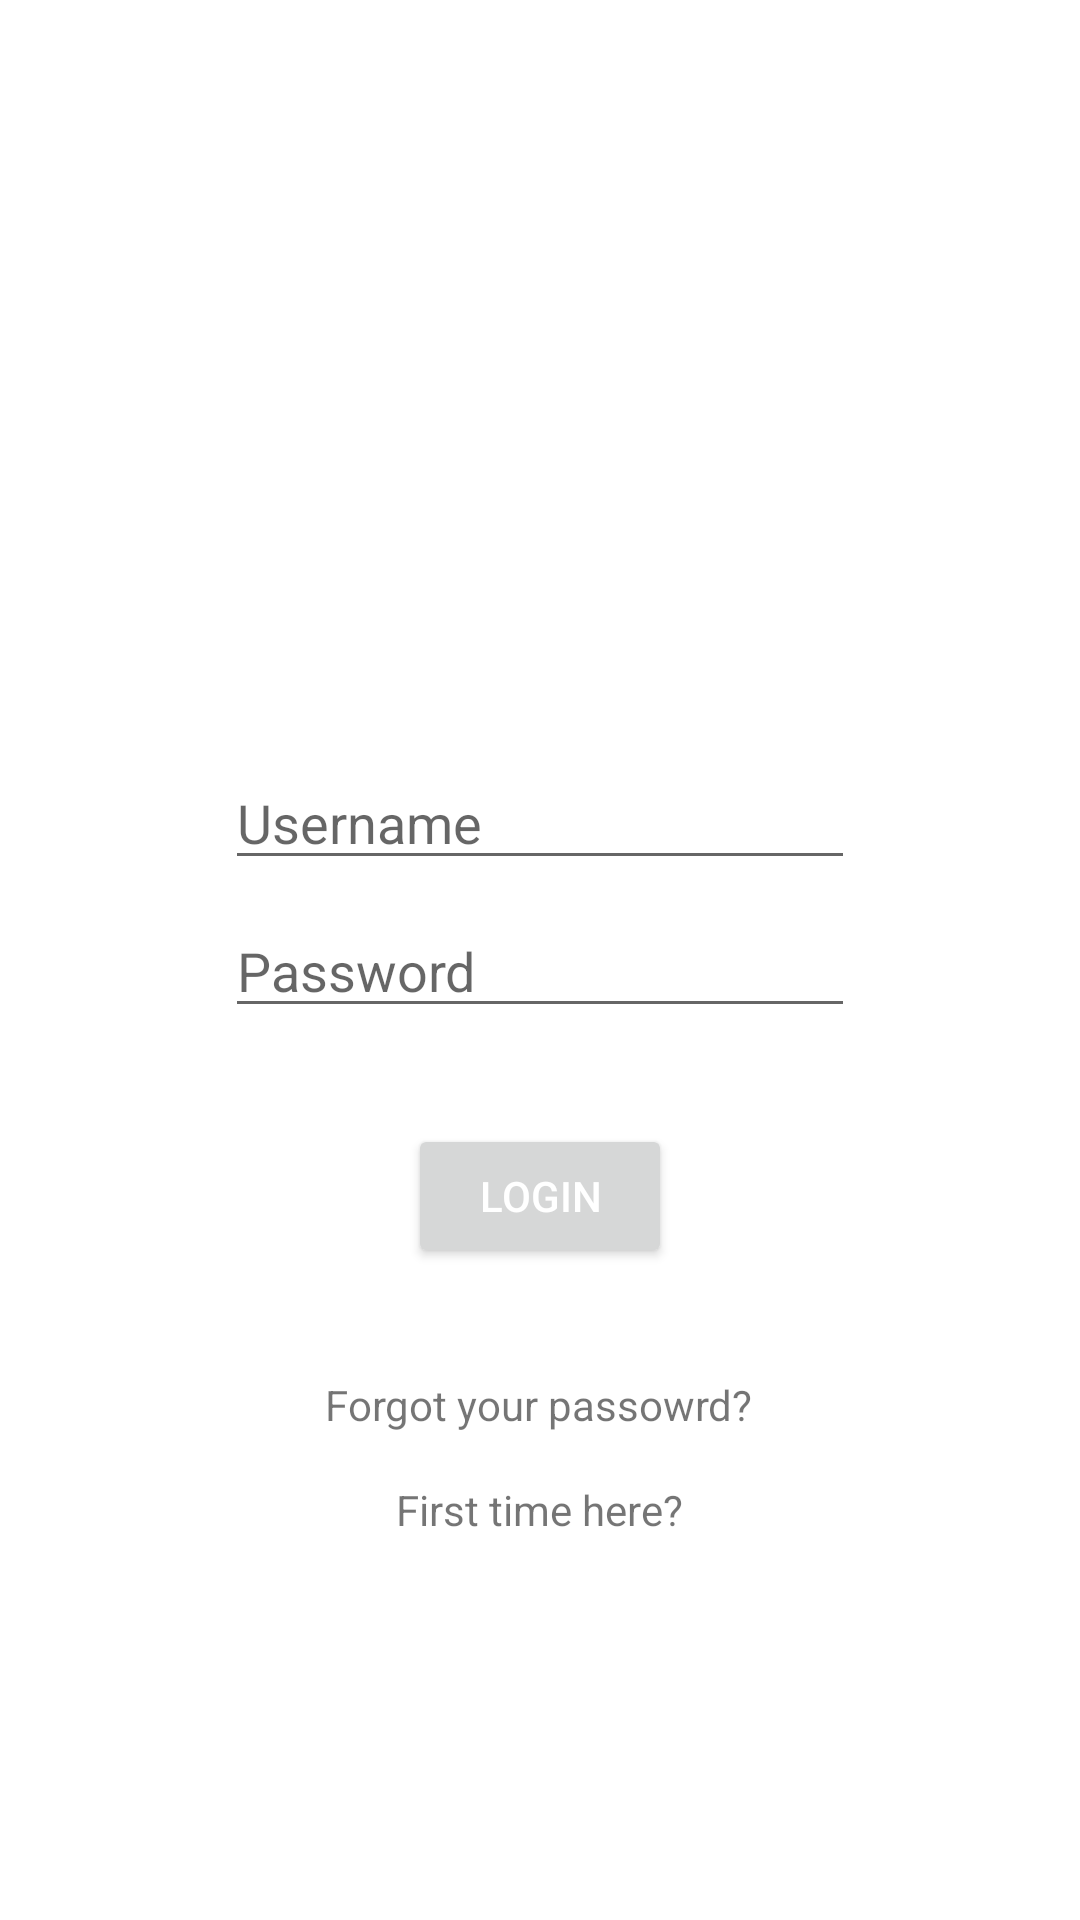

Produce the Android XML layout that renders to this screen, including the resource entries it uses.
<!-- AndroidManifest.xml: application theme Theme.Fab_Bottom_app_bar -->
<!-- res/layout/activity_login.xml -->
<?xml version="1.0" encoding="utf-8"?>
<androidx.constraintlayout.widget.ConstraintLayout xmlns:android="http://schemas.android.com/apk/res/android"
    xmlns:app="http://schemas.android.com/apk/res-auto"
    xmlns:tools="http://schemas.android.com/tools"
    android:layout_width="match_parent"
    android:layout_height="match_parent"
    tools:context=".LoginActivity">

    <EditText
        android:id="@+id/unTextLogin"
        android:layout_width="wrap_content"
        android:layout_height="wrap_content"
        android:layout_marginTop="86dp"
        android:ems="10"
        android:hint="Username"
        android:inputType="textPersonName"
        app:layout_constraintEnd_toEndOf="parent"
        app:layout_constraintStart_toStartOf="parent"
        app:layout_constraintTop_toBottomOf="@+id/imageView" />

    <EditText
        android:id="@+id/pwdTxtLogin"
        android:layout_width="wrap_content"
        android:layout_height="wrap_content"
        android:layout_marginTop="8dp"
        android:ems="10"
        android:hint="Password"
        android:inputType="none|textPassword"
        app:layout_constraintEnd_toEndOf="parent"
        app:layout_constraintStart_toStartOf="parent"
        app:layout_constraintTop_toBottomOf="@+id/unTextLogin" />

    <Button
        android:id="@+id/btnLogin"
        android:layout_width="wrap_content"
        android:layout_height="wrap_content"
        android:layout_marginTop="32dp"
        android:text="Login"
        android:textColor="#FFFFFF"
        app:layout_constraintEnd_toEndOf="parent"
        app:layout_constraintStart_toStartOf="parent"
        app:layout_constraintTop_toBottomOf="@+id/pwdTxtLogin" />

    <ImageView
        android:id="@+id/imageView"
        android:layout_width="153dp"
        android:layout_height="134dp"
        android:layout_marginTop="32dp"
        app:layout_constraintEnd_toEndOf="parent"
        app:layout_constraintStart_toStartOf="parent"
        app:layout_constraintTop_toTopOf="parent"
        android:src="@mipmap/ic_launcher" />

    <TextView
        android:id="@+id/signupTv"
        android:layout_width="wrap_content"
        android:layout_height="wrap_content"
        android:layout_marginTop="16dp"
        android:text="First time here?"
        app:layout_constraintEnd_toEndOf="@+id/forgotTv"
        app:layout_constraintStart_toStartOf="@+id/forgotTv"
        app:layout_constraintTop_toBottomOf="@+id/forgotTv" />

    <TextView
        android:id="@+id/forgotTv"
        android:layout_width="wrap_content"
        android:layout_height="wrap_content"
        android:layout_marginTop="36dp"
        android:text="Forgot your passowrd?"
        app:layout_constraintEnd_toEndOf="@+id/btnLogin"
        app:layout_constraintHorizontal_bias="0.509"
        app:layout_constraintStart_toStartOf="@+id/btnLogin"
        app:layout_constraintTop_toBottomOf="@+id/btnLogin" />
</androidx.constraintlayout.widget.ConstraintLayout>
<!-- resources referenced by this layout -->
<resources>
  <style name="Theme.Fab_Bottom_app_bar" parent="Theme.MaterialComponents.DayNight.NoActionBar">
          <item name="colorPrimary">#0F9D58</item>
          <item name="colorPrimaryVariant">#0F9D58</item>
          <item name="colorOnPrimary">#000</item>
      </style>
</resources>
